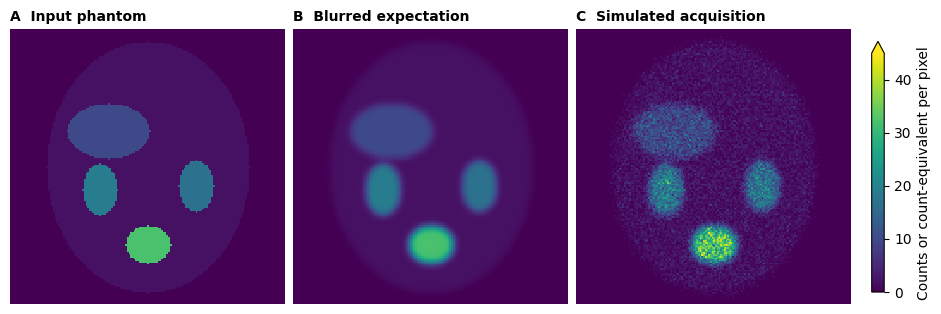
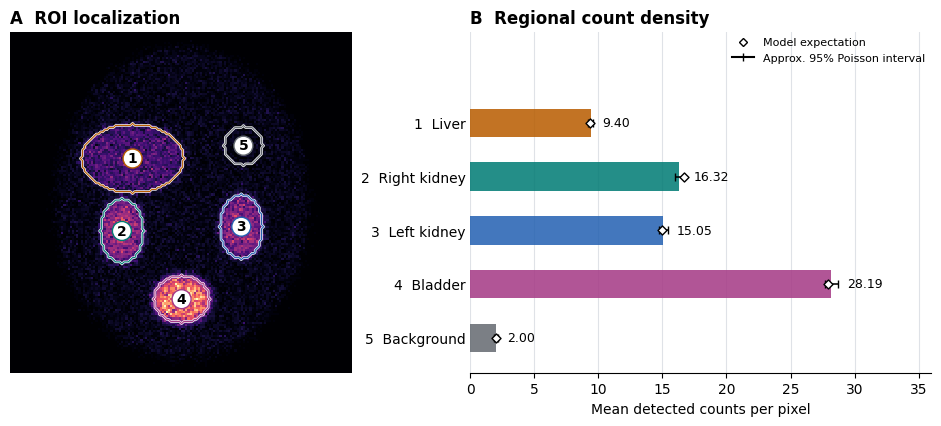

Reproduce these figures in Python, in order.
"""Experiment 06. Paste this complete file into one Google Colab cell.

Dependencies: NumPy, SciPy and Matplotlib (preinstalled in Colab).
Run locally with: python Experiment_06_Gamma_Camera.py
The script saves color figures (450 dpi PNG and PDF) and ROI statistics (CSV).
"""
import csv
from pathlib import Path

import matplotlib.pyplot as plt
from matplotlib.lines import Line2D
import numpy as np
from scipy.ndimage import gaussian_filter


def main():
    # Synthetic anterior projection. The patient's right is on the image left.
    n, seed, sigma = 160, 6, 2.0
    row, col = np.indices((n, n))
    extent = (-0.5, n - 0.5, n - 0.5, -0.5)

    def ellipse(x, y, rx, ry):
        return ((col - x) / rx) ** 2 + ((row - y) / ry) ** 2 <= 1

    torso = ellipse(80, 80, 59, 73)
    regions = [
        ("Liver", ellipse(57, 59, 24, 16), 8, "#b85c00"),
        ("Right kidney", ellipse(52, 93, 10, 15), 17, "#007b74"),
        ("Left kidney", ellipse(108, 91, 10, 15), 15, "#2461b2"),
        ("Bladder", ellipse(80, 125, 13, 11), 30, "#a53985"),
        ("Background", ellipse(109, 53, 9, 9), 0, "#656a71"),
    ]
    source = 2.0 * torso
    for _, mask, increment, _ in regions:
        assert np.all(torso[mask])
        source[mask] += increment
    assert np.max(np.sum([mask for _, mask, _, _ in regions], axis=0)) == 1

    # Blur projected uptake, then draw independent Poisson counts per pixel.
    expected = gaussian_filter(source, sigma=sigma, mode="constant")
    assert np.isclose(expected.sum(), source.sum(), rtol=1e-5)
    counts = np.random.default_rng(seed).poisson(expected)
    bg_mean = counts[regions[-1][1]].mean()
    metrics = []
    for name, mask, _, _ in regions:
        roi = counts[mask]
        metrics.append((name, roi.size, roi.sum(), roi.mean(), expected[mask].mean(),
                        roi.sum() ** 0.5 / roi.size, roi.mean() / bg_mean))

    output = Path("experiment_06_gamma_camera_outputs")
    output.mkdir(exist_ok=True)
    with (output / "roi_statistics.csv").open("w", newline="") as handle:
        writer = csv.writer(handle)
        writer.writerow(["ROI", "Pixels", "Total counts", "Measured mean counts/pixel",
                         "Expected mean counts/pixel", "Estimated Poisson SE", "ROI/background"])
        writer.writerows(metrics)

    plt.style.use("default")
    plt.rcParams.update({"font.size": 10, "axes.labelcolor": "black",
                         "text.color": "black", "figure.facecolor": "white",
                         "pdf.fonttype": 42})
    fig, axes = plt.subplots(1, 3, figsize=(9.3, 3.34), layout="constrained")
    panels = [(source, "A  Input phantom"), (expected, "B  Blurred expectation"),
              (counts, "C  Simulated acquisition")]
    vmax = 45
    for ax, (data, title) in zip(axes, panels):
        ax.set_title(title, loc="left", fontweight="bold", fontsize=10)
        im = ax.imshow(data, cmap="viridis", vmin=0, vmax=vmax, extent=extent,
                       interpolation="nearest")
        ax.set_axis_off()
    # A shared scale makes intensities comparable. Values above the cap saturate.
    fig.colorbar(im, ax=axes, shrink=0.77, pad=0.025, extend="max",
                 label="Counts or count-equivalent per pixel")
    fig.savefig(output / "01_planar_gamma_images.png", dpi=450)
    fig.savefig(output / "01_planar_gamma_images.pdf")

    fig2, (ax, chart) = plt.subplots(1, 2, figsize=(9.3, 4.15),
                                     gridspec_kw={"width_ratios": [1, 1.35]},
                                     layout="constrained")
    ax.set_title("A  ROI localization", loc="left", fontweight="bold")
    ax.imshow(counts, cmap="magma", vmin=0, vmax=vmax, extent=extent,
              interpolation="nearest")
    ax.set_axis_off()
    for index, (_, mask, _, color) in enumerate(regions, 1):
        ax.contour(col, row, mask, levels=[0.5], colors="white", linewidths=1.8)
        ax.contour(col, row, mask, levels=[0.5], colors=[color], linewidths=0.8)
        ax.text(col[mask].mean(), row[mask].mean(), str(index), ha="center",
                va="center", fontweight="bold",
                bbox={"boxstyle": "circle,pad=0.18", "fc": "white", "ec": color})

    y = np.arange(len(regions))
    chart.set_title("B  Regional count density", loc="left", fontweight="bold")
    chart.set_axisbelow(True)
    chart.grid(axis="x", color="#dfe2e7")
    for spine in ("top", "right", "left"):
        chart.spines[spine].set_visible(False)
    for i, (_, _, _, color) in enumerate(regions):
        mean, model, se = metrics[i][3:6]
        chart.barh(i, mean, height=0.53, color=color, alpha=0.86)
        chart.errorbar(mean, i, xerr=1.96 * se, fmt="none", color="black",
                       capsize=3, linewidth=1.15, zorder=3)
        chart.scatter(model, i, marker="D", facecolor="white", edgecolor="black",
                      s=21, zorder=4)
        chart.text(max(mean + 1.96 * se, model) + 0.7, i, f"{mean:.2f}",
                   va="center", fontsize=9)
    chart.set_yticks(y, [f"{i}  {r[0]}" for i, r in enumerate(regions, 1)])
    chart.tick_params(axis="y", length=0)
    chart.set_ylim(4.65, -1.70)
    chart.set_xlim(0, 36)
    chart.set_xlabel("Mean detected counts per pixel")
    chart.legend(handles=[
        Line2D([], [], marker="D", markerfacecolor="white", markeredgecolor="black",
               linestyle="none", markersize=4, label="Model expectation"),
        Line2D([], [], color="black", marker="|", label="Approx. 95% Poisson interval"),
    ], loc="upper right", frameon=False, fontsize=8, ncol=1, borderaxespad=0.15)
    fig2.savefig(output / "02_localization_and_roi_graph.png", dpi=450)
    fig2.savefig(output / "02_localization_and_roi_graph.pdf")

    print(f"Expected total {expected.sum():,.0f}. Detected total {counts.sum():,}.")
    print(f"{'ROI':<15} {'Pixels':>6} {'Total':>7} {'Mean':>7} {'Model':>7} {'ROI/BG':>7}")
    for name, pixels, total, mean, model, _, ratio in metrics:
        print(f"{name:<15} {pixels:>6d} {total:>7d} {mean:>7.2f} {model:>7.2f} {ratio:>7.2f}")
    print(f"Color figure and CSV output: {output.resolve()}")
    plt.show()


if __name__ == "__main__":
    main()
